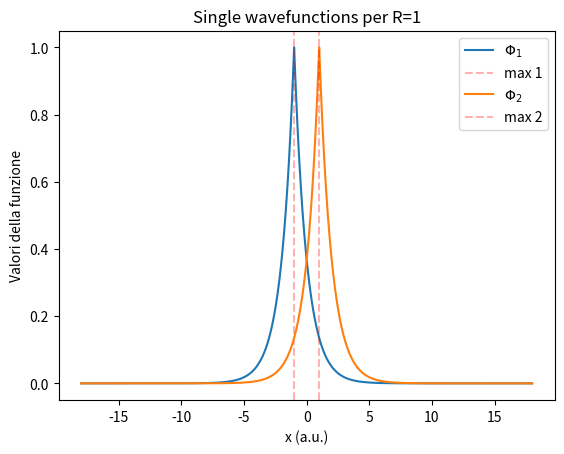
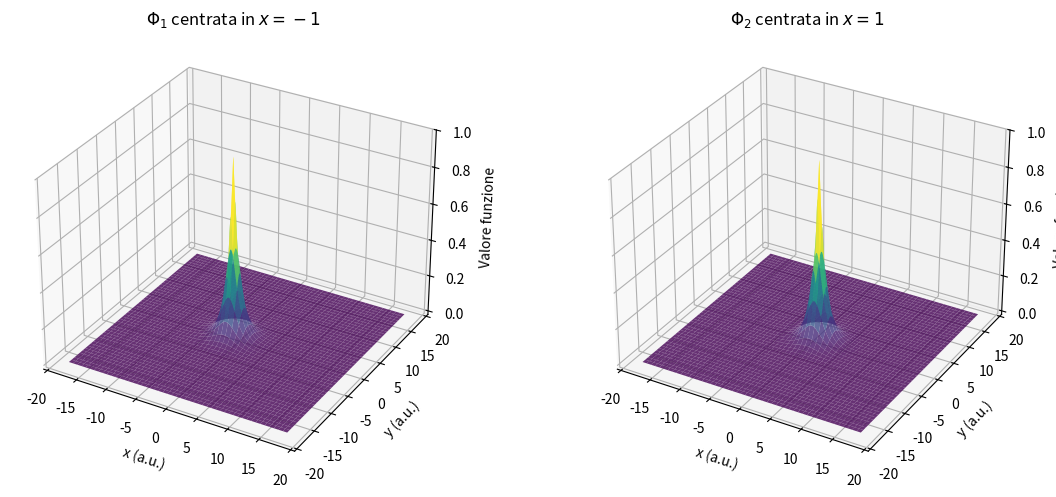
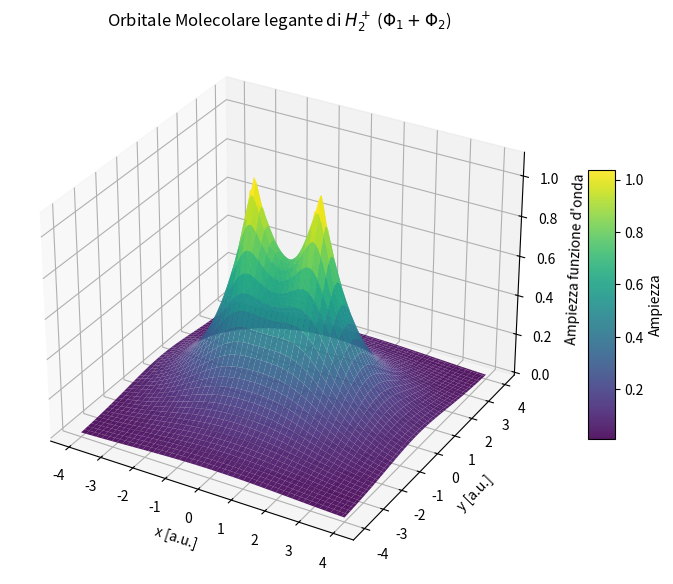
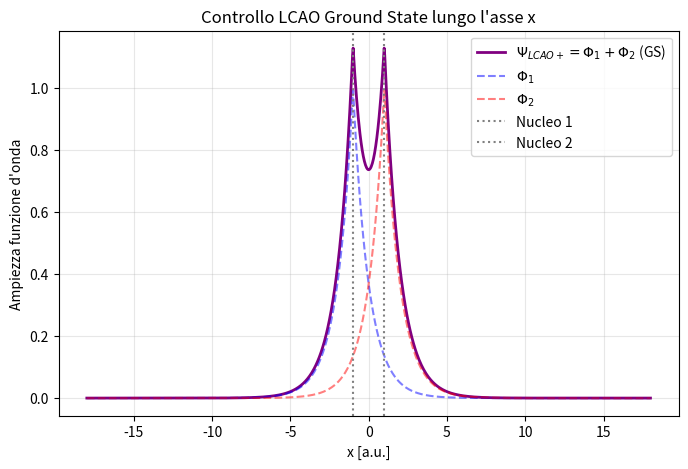

Write the Python code that produced these figures, in order.
import numpy as np 
import matplotlib.pyplot as plt

"""  
Architecture:
 2 hidden layers of 16 neurons each for the BU
 1 layer of 10 neurons for the gate
 2 layers of 32 neurons each for the EU
 with a sigmoid activation for all the hidden neurons.
 We train the NN using the Adam optimizer with a learning rate of 8 ×10−3. 
 The network is optimized for 5 ×10^3 epochs but we save the model with the lowest L. 
 For the fine-tuning phase we load the best model and train only the EU using the Adam optimizer
 with a lr = 10^-4.
 Anche il campionamento è parte del training
 Nel paper i punti sono campionati nel dominio (x,y,z) in [-18, 18] e R in [0.2, 3]
 con r_cutoff = 17.5 
 e vengono ricampionati casualmente ad ogni epoca.
 N.B. I nuclei sono posti a +/- R -> la distanza interatomica è 2R

 """
# inizio

# ATOMIC UNIT 

# Comincio dalle Phi 
class SingleWaveFunction:
    def __init__ (self, R_x, R_y, R_z):
        self.R_x = R_x
        self.R_y = R_y
        self.R_z = R_z
    
    # funzione per calcolare la funzione d'onda 
    def valuta(self, r_x, r_y, r_z):
        # distanza tra elettrone e questo nucleo
        dx = np.abs(r_x - self.R_x)
        dy = np.abs(r_y - self.R_y)
        dz = np.abs(r_z - self.R_z)

        distanza = np.sqrt(dx**2 + dy**2 + dz**2)

        phi = np.exp(-distanza)
        return phi 
    
    def disegna(self, pedice):
        asse_x = np.linspace(-18, 18, np.pow(10,6))
        asse_y = 0
        asse_z = 0
        valori_phi = np.zeros(len(asse_x))
        
        #for r_x, r_y, r_z in asse_x : 
        for i in range(len(asse_x)):
            valori_phi[i] = self.valuta(asse_x[i], 0, 0)
        plt.plot(asse_x, valori_phi, label=rf'$\Phi_{{{pedice}}}$')
        
        indx_max = np.argmax(valori_phi)     # indice del massimo
        x_max = asse_x[indx_max]             # posizione x del massimo

        plt.axvline(x=x_max, linestyle='--', color='red', alpha=0.3, label=f'max {pedice}')
        #plt.show()  
    
    def disegna_3d(self, ax, titolo): 
        # meno punti rispetto al 1D per non appesantire il 3D
        asse_x = np.linspace(-18, 18, np.pow(10,3))
        asse_y = np.linspace(-18, 18, np.pow(10,3))
        
        # griglia 2D
        X, Y = np.meshgrid(asse_x, asse_y)
        
        # valuto la funzione su tutta la griglia contemporaneamente (Z=0)
        Z = self.valuta(X, Y, 0)
        
        # disegno superficie
        superficie = ax.plot_surface(X, Y, Z, cmap='viridis', edgecolor='none', alpha=0.8)
        ax.set_title(titolo)
        ax.set_xlabel('x (a.u.)')
        ax.set_ylabel('y (a.u.)')
        ax.set_zlabel('Valore funzione')
        return superficie

# MAIN: (corpo codice)

# Esempio:
# Creo la funzione d'onda per un nucleo che si trova nell'origine (0, 0, 0)
phi_1 = SingleWaveFunction(0.0, 0.0, 0.0)

# Calcolo il suo valore se l'elettrone si trova nel punto (1, 0, 0)
valore = phi_1.valuta(1.0, 0.0, 0.0)
print("Valore della funzione d'onda:", valore)

# Caso reale (con R=1):
phi_1 = SingleWaveFunction(-1, 0, 0)
phi_2 = SingleWaveFunction(1, 0, 0)

phi_1.disegna(1)
phi_2.disegna(2)
plt.xlabel("x (a.u.)")
plt.ylabel("Valori della funzione")
plt.legend()
plt.title('Single wavefunctions per R=1')
plt.show()


# Esempio 3D 
phi_1 = SingleWaveFunction(-1, 0, 0)
phi_2 = SingleWaveFunction(1, 0, 0)

# Configuro la figura 3D di matplot
fig = plt.figure(figsize=(12, 5))

# sottografico per la phi 1
ax1 = fig.add_subplot(121, projection='3d')
phi_1.disegna_3d(ax1, r"$\Phi_1$ centrata in $x=-1$")

# sottografico per la phi 2
ax2 = fig.add_subplot(122, projection='3d')
phi_2.disegna_3d(ax2, r"$\Phi_2$ centrata in $x=1$")

plt.tight_layout()
plt.show()

# per disegnarle insieme (alla fine è LCAO)

fig = plt.figure(figsize=(10, 7))
ax = fig.add_subplot(111, projection='3d')
# creo un'unica griglia condivisa
asse_x = np.linspace(-4, 4, 100)
asse_y = np.linspace(-4, 4, 100)
X, Y = np.meshgrid(asse_x, asse_y)

# valuto entrambe le funzioni sulla stessa griglia (sempre nel piano z=0)
Z1 = phi_1.valuta(X, Y, 0)
Z2 = phi_2.valuta(X, Y, 0)

# creo l'orbitale molecolare sommando le matrici
Z_tot = Z1 + Z2

# disegno la superficie risultante
superficie = ax.plot_surface(X, Y, Z_tot, cmap='viridis', edgecolor='none', alpha=0.9)

# estetica
ax.set_title(r"Orbitale Molecolare legante di $H_2^+$ ($\Phi_1 + \Phi_2$)")
ax.set_xlabel('x [a.u.]')
ax.set_ylabel('y [a.u.]')
ax.set_zlabel('Ampiezza funzione d\'onda')

# barra dei colori per capire i valori
fig.colorbar(superficie, shrink=0.5, aspect=10, label='Ampiezza')

plt.show()


# LCAO 
# ground state solo asse x (solo stato legante, col +)

asse_x_lcao = np.linspace(-18, 18, 1000)

# Valuto le due funzioni d'onda separate lungo l'asse x [ R = 1]
valori_phi1 = phi_1.valuta(asse_x_lcao, 0, 0)
valori_phi2 = phi_2.valuta(asse_x_lcao, 0, 0)

# stati legati LCAO
psi_lcao_plus = valori_phi1 + valori_phi2
# psi_lcao_minus = valori_phi1 - valori_phi2 # stato antilegante, energia maggiore

# Disegno
plt.figure(figsize=(8, 5))
plt.plot(asse_x_lcao, psi_lcao_plus, label=r'$\Psi_{LCAO+} = \Phi_1 + \Phi_2$ (GS)', color='purple', linewidth=2)

# funzioni originarie per confronto (tratteggiate)
plt.plot(asse_x_lcao, valori_phi1, linestyle='--', label=r'$\Phi_1$', color='blue', alpha=0.5)
plt.plot(asse_x_lcao, valori_phi2, linestyle='--', label=r'$\Phi_2$', color='red', alpha=0.5)

# posizione dei nuclei
plt.axvline(x=-1, color='gray', linestyle=':', label='Nucleo 1')
plt.axvline(x=1, color='gray', linestyle=':', label='Nucleo 2')

plt.title("Controllo LCAO Ground State lungo l'asse x")
plt.xlabel("x [a.u.]")
plt.ylabel("Ampiezza funzione d'onda")
plt.legend()
plt.grid(True, alpha=0.3)
plt.show()

# verifica della simmetria per x=+/- 0.5 
psi_LCAO_dx = phi_1.valuta(0.5, 0, 0) + phi_2.valuta(0.5, 0, 0)
psi_LCAO_sx = phi_1.valuta(-0.5, 0, 0) + phi_2.valuta(-0.5, 0, 0)

print('Verifica della simmetria di Psi_LCAO: \n' ,
      '.\n' , '.\n' ,
      'differenza della funz valutata in x=0.5 e x=-0.5:', f'{psi_LCAO_dx - psi_LCAO_sx }'
      )




    
